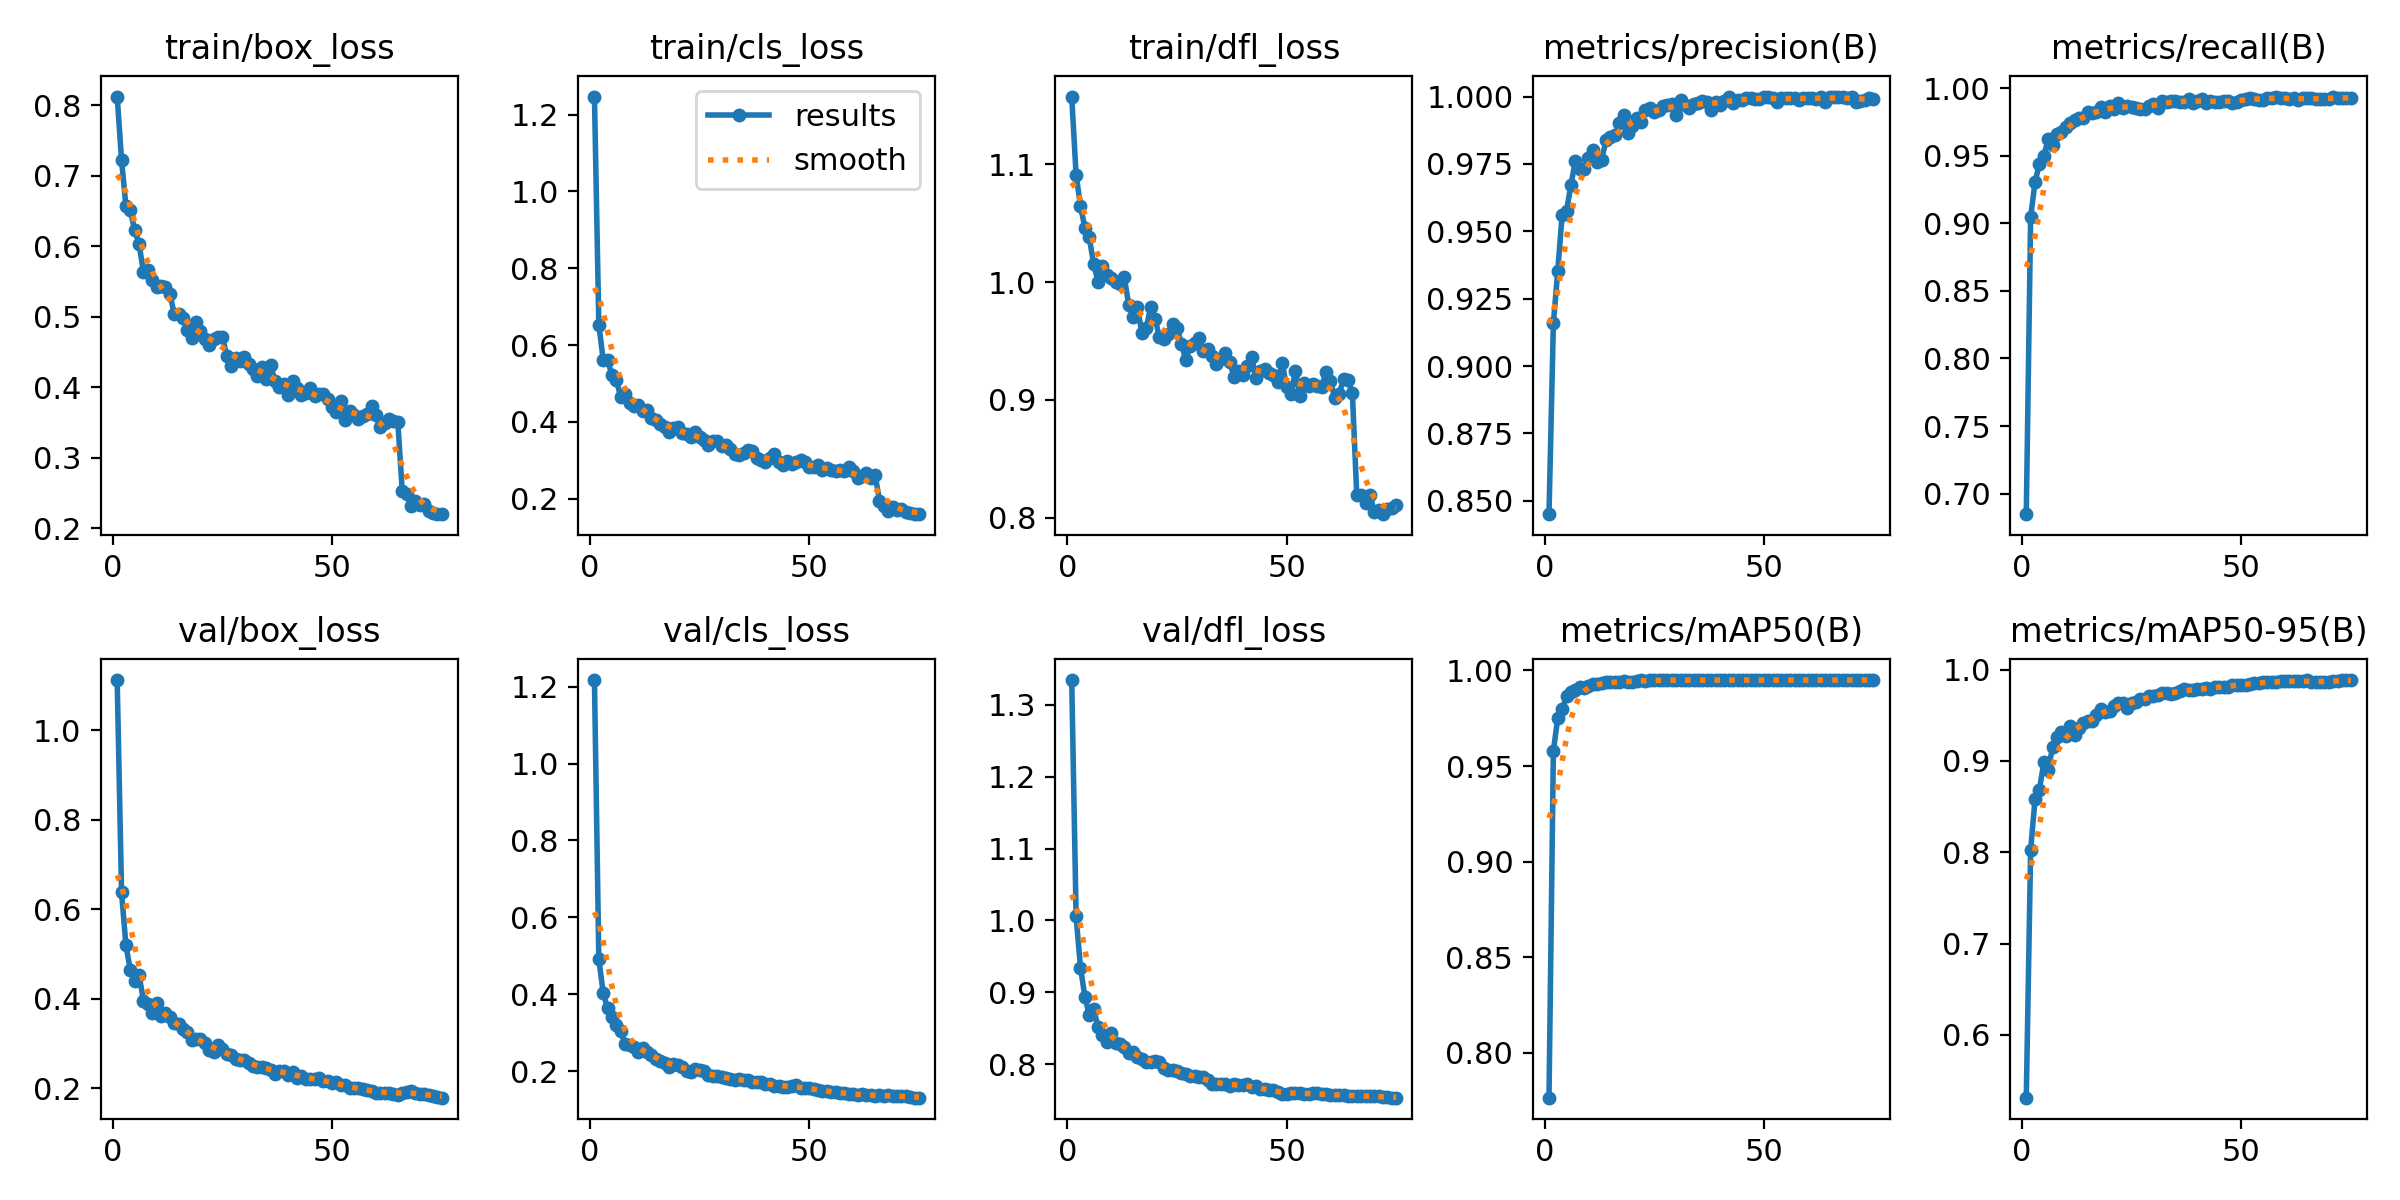

The table this chart was drawn from, first rows:
epoch, train/box_loss, train/cls_loss, train/dfl_loss, metrics/precision(B), metrics/recall(B), metrics/mAP50(B), metrics/mAP50-95(B), val/box_loss, val/cls_loss, val/dfl_loss, lr/pg0, lr/pg1, lr/pg2
1, 0.8123, 1.247, 1.158, 0.8451, 0.6847, 0.7766, 0.5312, 1.112, 1.217, 1.334, 0.06765, 3.2381e-05, 3.2381e-05
2, 0.7222, 0.6534, 1.091, 0.9159, 0.9048, 0.9579, 0.8029, 0.6374, 0.4915, 1.006, 0.03435, 6.4847e-05, 6.4847e-05
3, 0.6565, 0.5608, 1.065, 0.9354, 0.9306, 0.9753, 0.8581, 0.5191, 0.4033, 0.9343, 0.001049, 9.6433e-05, 9.6433e-05
4, 0.6511, 0.5621, 1.046, 0.9562, 0.9444, 0.9796, 0.8687, 0.4644, 0.3632, 0.8941, 9.604e-05, 9.604e-05, 9.604e-05
5, 0.6226, 0.5209, 1.038, 0.9576, 0.9502, 0.9866, 0.8984, 0.439, 0.341, 0.8683, 9.472e-05, 9.472e-05, 9.472e-05
6, 0.6029, 0.5083, 1.015, 0.9671, 0.9623, 0.9886, 0.8906, 0.4523, 0.3201, 0.8763, 9.34e-05, 9.34e-05, 9.34e-05
7, 0.5633, 0.464, 1, 0.9761, 0.9579, 0.9898, 0.9149, 0.3958, 0.3039, 0.8524, 9.208e-05, 9.208e-05, 9.208e-05
8, 0.5666, 0.4729, 1.013, 0.9729, 0.9666, 0.9914, 0.9258, 0.3877, 0.2698, 0.8406, 9.076e-05, 9.076e-05, 9.076e-05
9, 0.5522, 0.4482, 1.006, 0.9732, 0.9674, 0.9906, 0.9322, 0.3677, 0.267, 0.8313, 8.944e-05, 8.944e-05, 8.944e-05
10, 0.5417, 0.4411, 1.003, 0.977, 0.9716, 0.9921, 0.9272, 0.3914, 0.2631, 0.8439, 8.812e-05, 8.812e-05, 8.812e-05
11, 0.5441, 0.4441, 0.9998, 0.9802, 0.974, 0.993, 0.9379, 0.3623, 0.2512, 0.8297, 8.68e-05, 8.68e-05, 8.68e-05
12, 0.5417, 0.4293, 0.9983, 0.9759, 0.9766, 0.9928, 0.9285, 0.3681, 0.2594, 0.8286, 8.548e-05, 8.548e-05, 8.548e-05
13, 0.5328, 0.4316, 1.004, 0.9765, 0.9779, 0.9935, 0.9359, 0.3589, 0.2512, 0.8238, 8.416e-05, 8.416e-05, 8.416e-05
14, 0.5046, 0.4111, 0.9804, 0.9837, 0.9784, 0.9938, 0.9412, 0.3469, 0.2419, 0.8161, 8.284e-05, 8.284e-05, 8.284e-05
15, 0.5039, 0.4058, 0.9704, 0.9851, 0.9825, 0.9939, 0.9438, 0.3433, 0.2328, 0.817, 8.152e-05, 8.152e-05, 8.152e-05
16, 0.4982, 0.3946, 0.9789, 0.9856, 0.9821, 0.994, 0.9441, 0.3327, 0.2265, 0.8099, 8.02e-05, 8.02e-05, 8.02e-05
17, 0.4819, 0.3854, 0.9566, 0.99, 0.9825, 0.9939, 0.9506, 0.3266, 0.2212, 0.8074, 7.888e-05, 7.888e-05, 7.888e-05
18, 0.4694, 0.373, 0.9607, 0.993, 0.9864, 0.9944, 0.9568, 0.3072, 0.2098, 0.8033, 7.756e-05, 7.756e-05, 7.756e-05
19, 0.4925, 0.3839, 0.979, 0.9865, 0.9827, 0.9941, 0.9539, 0.31, 0.2177, 0.8034, 7.624e-05, 7.624e-05, 7.624e-05
20, 0.4802, 0.3871, 0.9689, 0.989, 0.987, 0.9941, 0.9552, 0.3097, 0.2155, 0.8049, 7.492e-05, 7.492e-05, 7.492e-05
21, 0.4689, 0.3715, 0.9531, 0.9919, 0.985, 0.9946, 0.96, 0.3004, 0.2121, 0.803, 7.36e-05, 7.36e-05, 7.36e-05
22, 0.4596, 0.3676, 0.9516, 0.9907, 0.9895, 0.9948, 0.9634, 0.2863, 0.2016, 0.7951, 7.228e-05, 7.228e-05, 7.228e-05
23, 0.4681, 0.3609, 0.9556, 0.995, 0.9857, 0.9947, 0.963, 0.281, 0.1985, 0.7915, 7.096e-05, 7.096e-05, 7.096e-05
24, 0.4709, 0.3746, 0.9642, 0.9956, 0.9873, 0.9948, 0.9584, 0.2967, 0.2058, 0.7924, 6.964e-05, 6.964e-05, 6.964e-05
25, 0.4712, 0.3617, 0.9611, 0.9944, 0.986, 0.9948, 0.9637, 0.2883, 0.202, 0.7904, 6.832e-05, 6.832e-05, 6.832e-05
26, 0.4447, 0.3536, 0.9478, 0.995, 0.9856, 0.9949, 0.965, 0.2772, 0.1993, 0.7874, 6.7e-05, 6.7e-05, 6.7e-05
27, 0.4307, 0.3406, 0.9337, 0.9964, 0.9845, 0.9948, 0.9677, 0.2757, 0.1906, 0.7869, 6.568e-05, 6.568e-05, 6.568e-05
28, 0.4418, 0.3491, 0.9454, 0.9969, 0.9846, 0.9948, 0.9678, 0.2651, 0.1863, 0.7835, 6.436e-05, 6.436e-05, 6.436e-05
29, 0.4375, 0.3513, 0.9486, 0.9971, 0.987, 0.9949, 0.9711, 0.2629, 0.1875, 0.7842, 6.304e-05, 6.304e-05, 6.304e-05
30, 0.4428, 0.337, 0.9524, 0.9932, 0.9886, 0.9949, 0.9714, 0.2633, 0.1849, 0.7819, 6.172e-05, 6.172e-05, 6.172e-05
31, 0.4329, 0.3392, 0.9416, 0.9988, 0.9854, 0.9949, 0.9727, 0.2562, 0.1825, 0.7817, 6.04e-05, 6.04e-05, 6.04e-05
32, 0.426, 0.3281, 0.9436, 0.9969, 0.9905, 0.995, 0.9747, 0.2511, 0.18, 0.7778, 5.908e-05, 5.908e-05, 5.908e-05
33, 0.4155, 0.3149, 0.9374, 0.9957, 0.9901, 0.995, 0.9746, 0.2481, 0.1773, 0.7725, 5.776e-05, 5.776e-05, 5.776e-05
34, 0.4284, 0.3148, 0.9306, 0.9972, 0.9907, 0.995, 0.973, 0.2468, 0.1792, 0.7723, 5.644e-05, 5.644e-05, 5.644e-05
35, 0.4119, 0.3191, 0.9348, 0.9975, 0.9908, 0.995, 0.974, 0.2453, 0.1777, 0.7732, 5.512e-05, 5.512e-05, 5.512e-05
36, 0.4314, 0.3268, 0.9396, 0.9984, 0.9901, 0.995, 0.9771, 0.242, 0.1771, 0.7721, 5.38e-05, 5.38e-05, 5.38e-05
37, 0.4084, 0.323, 0.9325, 0.9981, 0.9901, 0.995, 0.9792, 0.2323, 0.1709, 0.7698, 5.248e-05, 5.248e-05, 5.248e-05
38, 0.4001, 0.3053, 0.9194, 0.995, 0.9923, 0.995, 0.9778, 0.2392, 0.1724, 0.7721, 5.116e-05, 5.116e-05, 5.116e-05
39, 0.405, 0.3012, 0.9248, 0.9978, 0.9895, 0.995, 0.9773, 0.2398, 0.1717, 0.7711, 4.984e-05, 4.984e-05, 4.984e-05
40, 0.3895, 0.2957, 0.9213, 0.9969, 0.9908, 0.995, 0.9785, 0.2308, 0.1667, 0.7711, 4.852e-05, 4.852e-05, 4.852e-05
41, 0.4095, 0.3069, 0.9284, 0.9983, 0.992, 0.995, 0.979, 0.2372, 0.1673, 0.7719, 4.72e-05, 4.72e-05, 4.72e-05
42, 0.3989, 0.3173, 0.9366, 1, 0.9894, 0.995, 0.9797, 0.2241, 0.1613, 0.769, 4.588e-05, 4.588e-05, 4.588e-05
43, 0.3888, 0.2959, 0.9187, 0.9975, 0.991, 0.995, 0.9793, 0.2281, 0.1625, 0.7693, 4.456e-05, 4.456e-05, 4.456e-05
44, 0.392, 0.287, 0.9247, 0.9988, 0.9901, 0.995, 0.9808, 0.2208, 0.1592, 0.766, 4.324e-05, 4.324e-05, 4.324e-05
45, 0.3991, 0.2982, 0.9266, 0.9987, 0.9901, 0.995, 0.9811, 0.2218, 0.1601, 0.7657, 4.192e-05, 4.192e-05, 4.192e-05
46, 0.3871, 0.2897, 0.9225, 0.9994, 0.9906, 0.995, 0.9811, 0.2212, 0.1604, 0.7638, 4.06e-05, 4.06e-05, 4.06e-05
47, 0.3904, 0.2955, 0.921, 0.9994, 0.9906, 0.995, 0.981, 0.2233, 0.1637, 0.7636, 3.928e-05, 3.928e-05, 3.928e-05
48, 0.3906, 0.2994, 0.9155, 0.999, 0.9895, 0.995, 0.9831, 0.216, 0.1575, 0.7609, 3.796e-05, 3.796e-05, 3.796e-05
49, 0.3831, 0.2949, 0.9313, 0.9993, 0.9901, 0.995, 0.9836, 0.2163, 0.156, 0.7581, 3.664e-05, 3.664e-05, 3.664e-05
50, 0.3723, 0.2815, 0.911, 1, 0.9912, 0.995, 0.9829, 0.2121, 0.1564, 0.7593, 3.532e-05, 3.532e-05, 3.532e-05
51, 0.3643, 0.2832, 0.9046, 0.9998, 0.992, 0.995, 0.9836, 0.2136, 0.1548, 0.7597, 3.4e-05, 3.4e-05, 3.4e-05
52, 0.3807, 0.2881, 0.9248, 0.9994, 0.9932, 0.995, 0.9842, 0.2082, 0.1507, 0.7597, 3.268e-05, 3.268e-05, 3.268e-05
53, 0.3541, 0.2735, 0.9034, 0.9981, 0.9922, 0.995, 0.9854, 0.2072, 0.1491, 0.7603, 3.136e-05, 3.136e-05, 3.136e-05
54, 0.3665, 0.2798, 0.9144, 0.9993, 0.9913, 0.995, 0.9858, 0.2006, 0.1472, 0.7589, 3.004e-05, 3.004e-05, 3.004e-05
55, 0.3611, 0.274, 0.9114, 0.9995, 0.9913, 0.995, 0.9862, 0.201, 0.1461, 0.7591, 2.872e-05, 2.872e-05, 2.872e-05
56, 0.3555, 0.2707, 0.9131, 0.9994, 0.9932, 0.995, 0.9864, 0.2006, 0.1459, 0.7597, 2.74e-05, 2.74e-05, 2.74e-05
57, 0.3586, 0.2739, 0.9115, 0.9996, 0.9932, 0.995, 0.9862, 0.1976, 0.1431, 0.7594, 2.608e-05, 2.608e-05, 2.608e-05
58, 0.3626, 0.2716, 0.9113, 0.9987, 0.9938, 0.995, 0.9864, 0.1959, 0.1421, 0.7586, 2.476e-05, 2.476e-05, 2.476e-05
59, 0.3739, 0.2821, 0.9234, 0.9994, 0.993, 0.995, 0.9875, 0.1945, 0.1419, 0.7583, 2.344e-05, 2.344e-05, 2.344e-05
60, 0.3608, 0.2709, 0.916, 0.9994, 0.9929, 0.995, 0.9871, 0.1908, 0.1394, 0.7569, 2.212e-05, 2.212e-05, 2.212e-05
... 15 more rows
